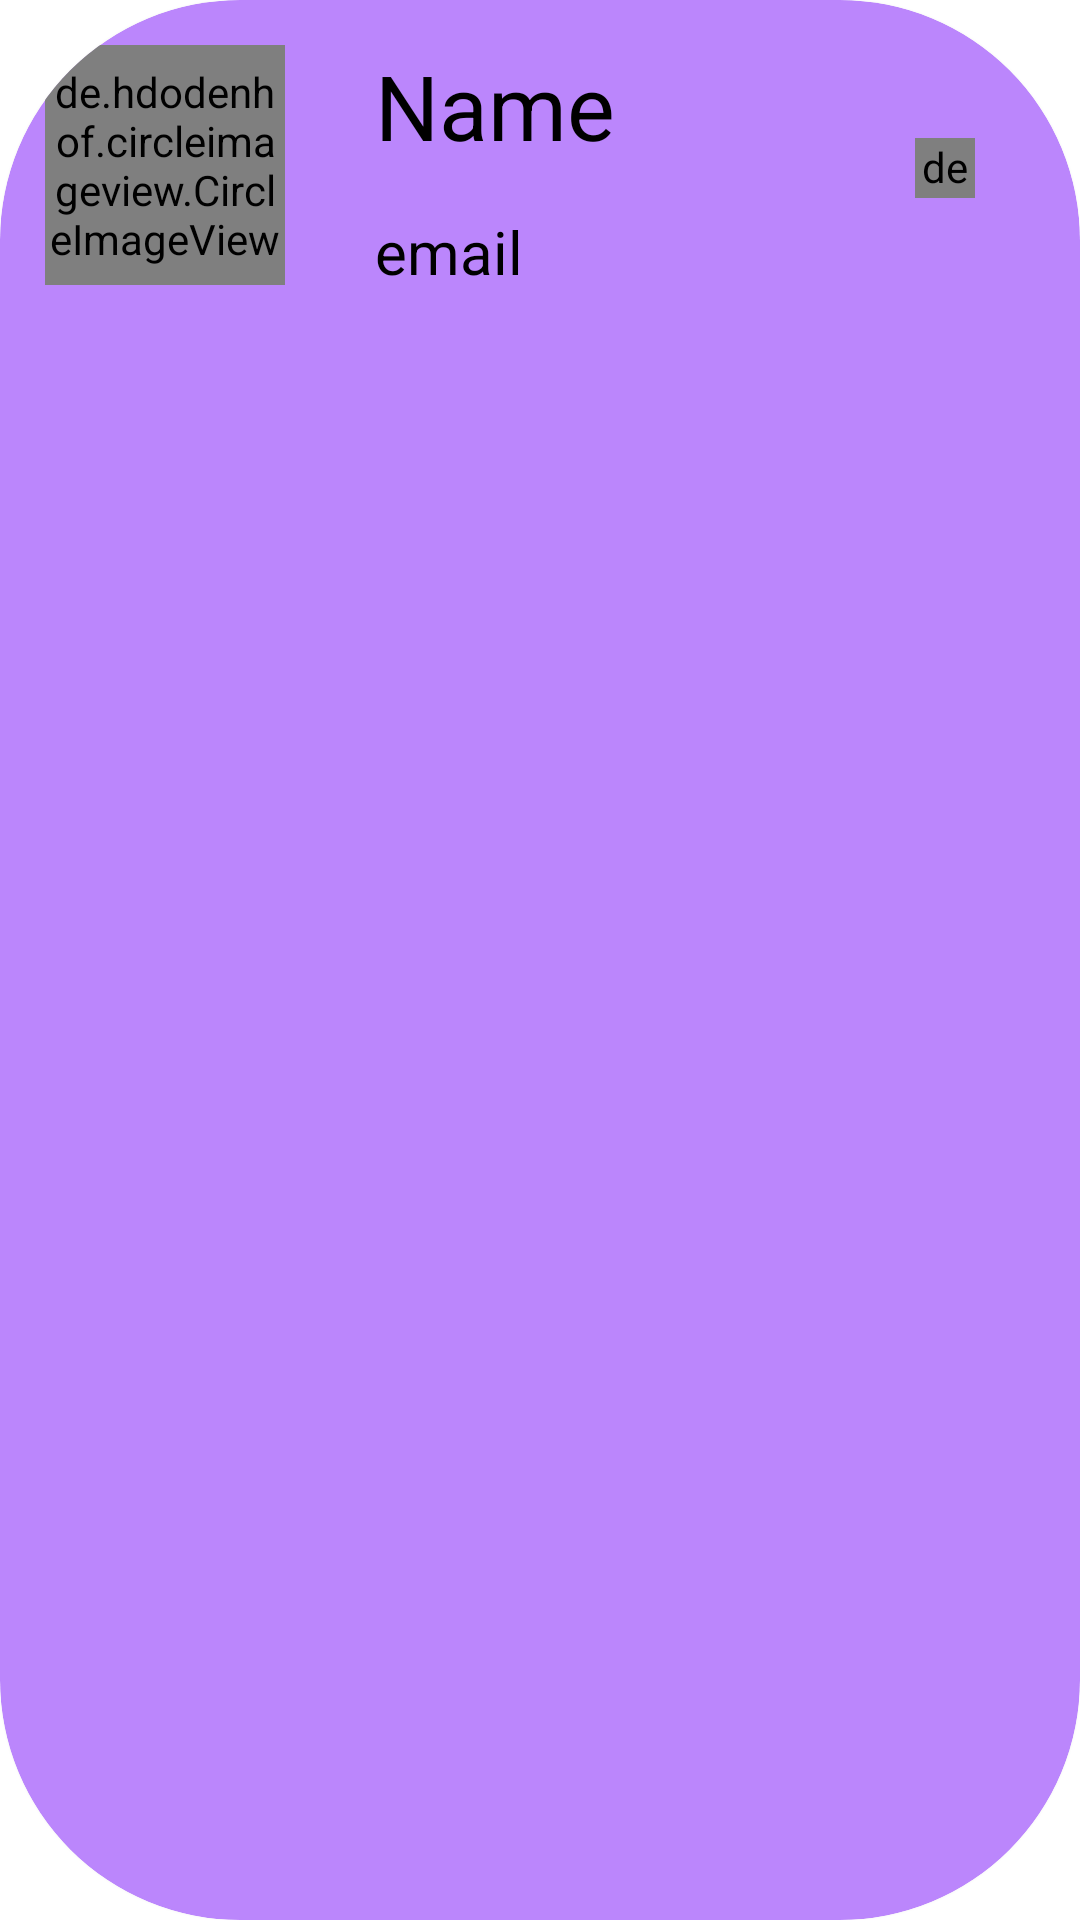

This screen was rendered from an Android layout file. Write that file and the resources it references.
<!-- AndroidManifest.xml: application theme Theme.Climber -->
<!-- res/layout/list_user_contact.xml -->
<?xml version="1.0" encoding="utf-8"?>
<androidx.cardview.widget.CardView xmlns:android="http://schemas.android.com/apk/res/android"
    android:layout_width="match_parent"
    android:layout_height="wrap_content"
    xmlns:app="http://schemas.android.com/apk/res-auto"
    app:cardBackgroundColor="@color/purple_200"
    app:cardCornerRadius="80dp"
    app:cardPreventCornerOverlap="false"
    android:layout_margin="20dp">

    <RelativeLayout
        android:id='@+id/relative_layout'
        android:layout_width="match_parent"
        android:layout_height="wrap_content"
        android:padding="15dp">

        <androidx.cardview.widget.CardView
            android:layout_width="match_parent"
            android:layout_height="wrap_content" />

        <de.hdodenhof.circleimageview.CircleImageView
            android:id="@+id/image"
            android:layout_width="80dp"
            android:layout_height="80dp"
            android:src="@mipmap/ic_launcher" />

        <LinearLayout
            android:id='@+id/linear'
            android:layout_width="wrap_content"
            android:layout_height="wrap_content"
            android:layout_centerVertical="true"
            android:layout_marginLeft="30dp"
            android:layout_toRightOf="@id/image"
            android:orientation="vertical">

            <TextView
                android:id='@+id/name'
                android:layout_width="wrap_content"
                android:layout_height="wrap_content"
                android:layout_marginBottom="15dp"
                android:text="Name"
                android:textColor="@color/black"
                android:textSize="30dp" />

            <TextView
                android:id='@+id/email'
                android:layout_width="wrap_content"
                android:layout_height="wrap_content"
                android:text="email"
                android:textColor="@color/black"
                android:textSize="20dp" />
        </LinearLayout>

        <de.hdodenhof.circleimageview.CircleImageView
            android:id="@+id/like_back"
            android:layout_width="20dp"
            android:layout_height="20dp"
            android:layout_centerVertical="true"
            android:layout_marginLeft="100dp"
            android:layout_toRightOf="@id/linear"
            android:src="@mipmap/red" />
    </RelativeLayout>
</androidx.cardview.widget.CardView>
<!-- resources referenced by this layout -->
<resources>
  <!-- mipmap red: jpeg bitmap (mipmap-mdpi, 640 bytes) -->
  <style name="Theme.Climber" parent="Theme.MaterialComponents.DayNight.NoActionBar">
          
          <item name="colorPrimary">@color/purple_200</item>
          <item name="colorPrimaryVariant">@color/purple_200</item>
          <item name="colorOnPrimary">@color/white</item>
          
          <item name="colorSecondary">@color/teal_200</item>
          <item name="colorSecondaryVariant">@color/teal_700</item>
          <item name="colorOnSecondary">@color/black</item>
          
          <item name="android:statusBarColor">?attr/colorPrimaryVariant</item>
          
      </style>
  <!-- not gathered from this repository: default colours our renderer supplied (Android Studio template values) -->
  <color name="purple_200">#FFBB86FC</color>
  <color name="teal_200">#FF03DAC5</color>
  <color name="teal_700">#FF018786</color>
  <color name="black">#FF000000</color>
  <color name="white">#FFFFFFFF</color>
</resources>
